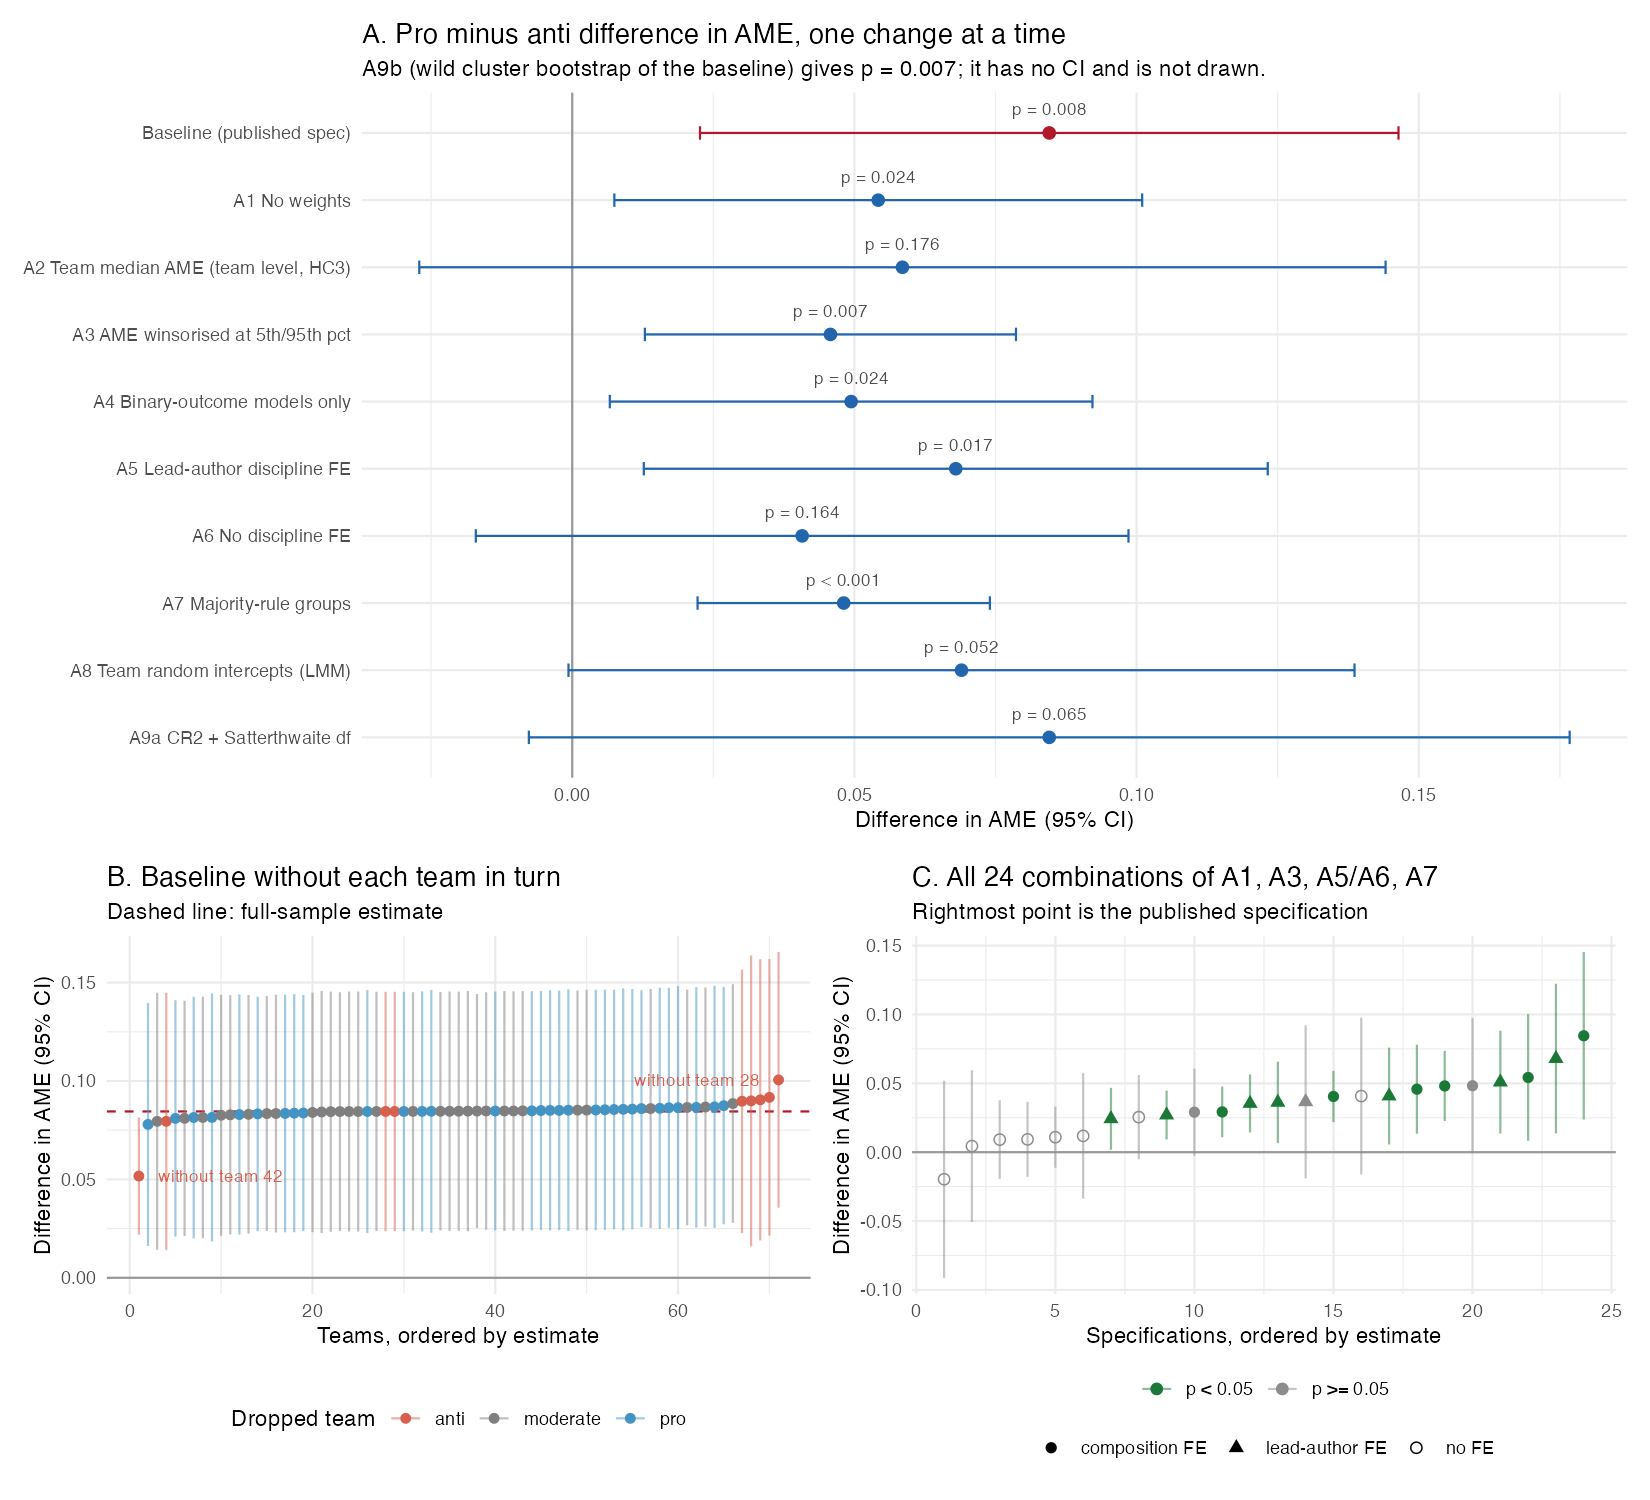

The table this chart was drawn from, first rows:
spec, est, se, lo, hi, p, n_models, n_anti, n_pro, note
Baseline (published spec), 0.08452, 0.03103, 0.02264, 0.1464, 0.008134, 1253, 9, 31, 
A1 No weights, 0.05423, 0.02345, 0.007467, 0.101, 0.02367, 1253, 9, 31, 
A2 Team median AME (team level, HC3), 0.05851, 0.04266, -0.0271, 0.1441, 0.1761, 67, 7, 30, teams in single-team discipline cells dr…
A3 AME winsorised at 5th/95th pct, 0.04575, 0.01648, 0.01288, 0.07863, 0.007061, 1253, 9, 31, bounds -0.138, 0.121
A4 Binary-outcome models only, 0.04942, 0.02144, 0.006662, 0.09218, 0.02413, 1058, 7, 19, 
A5 Lead-author discipline FE, 0.06796, 0.02772, 0.01269, 0.1232, 0.0167, 1233, 9, 30, team 33 has no discipline data and drops…
A6 No discipline FE, 0.04074, 0.02899, -0.01708, 0.09856, 0.1643, 1253, 9, 31, 
A7 Majority-rule groups, 0.04811, 0.01298, 0.02221, 0.074, 0.0004188, 1253, 5, 31, 
A8 Team random intercepts (LMM), 0.06898, 0.03553, -0.0006606, 0.1386, 0.05221, 1253, 9, 31, 
A9a CR2 + Satterthwaite df, 0.08452, 0.03585, -0.007683, 0.1767, 0.06503, 1253, 9, 31, Satterthwaite df = 5.0
A9b Wild cluster bootstrap (Webb, 9,999 …, 0.08452, 0.03103, NA, NA, 0.007201, 1253, 9, 31, p from bootstrap; SE is CR1
